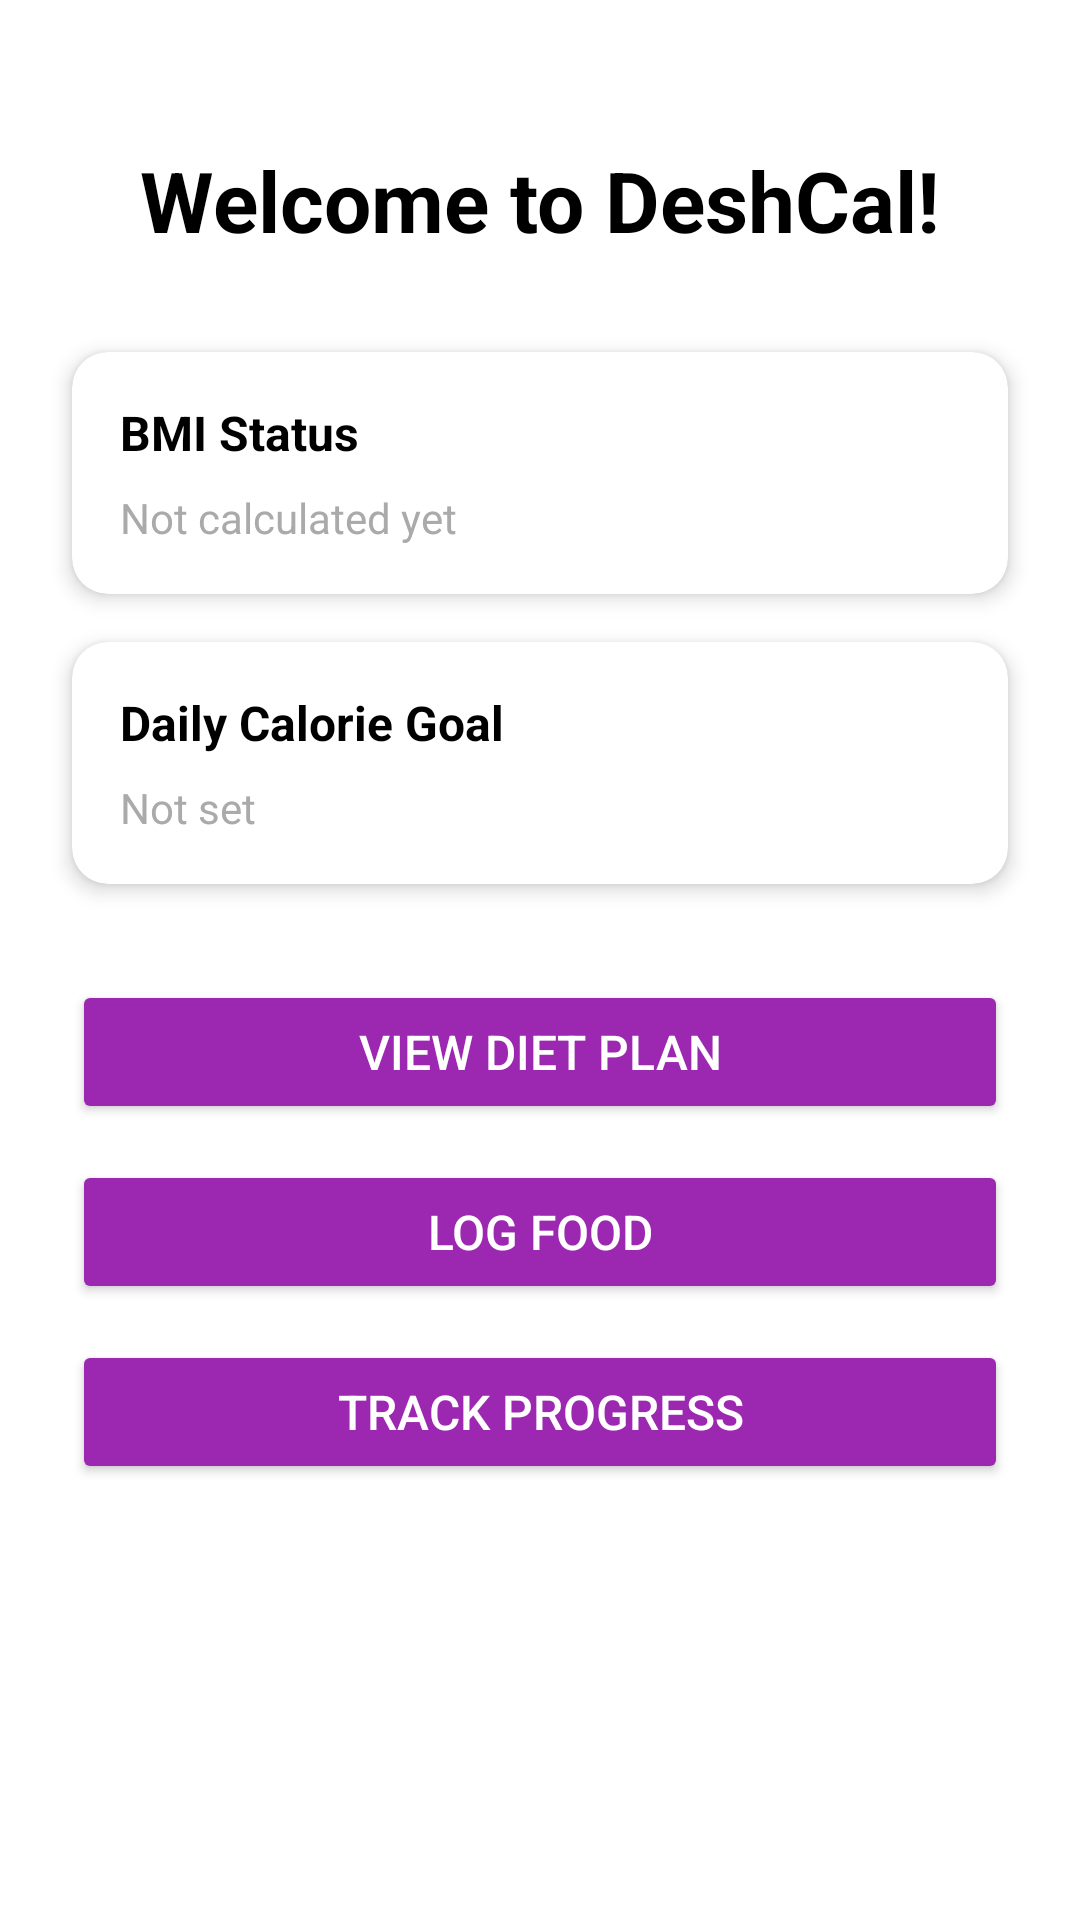

Here is an Android app screen rendered from its layout file. Give the layout XML and the strings, colors and styles it references.
<!-- AndroidManifest.xml: application theme Theme.DeshCalV1 -->
<!-- res/layout/activity_home.xml -->
<?xml version="1.0" encoding="utf-8"?>
<androidx.constraintlayout.widget.ConstraintLayout xmlns:android="http://schemas.android.com/apk/res/android"
    xmlns:app="http://schemas.android.com/apk/res-auto"
    xmlns:tools="http://schemas.android.com/tools"
    android:id="@+id/main"
    android:layout_width="match_parent"
    android:layout_height="match_parent"
    android:background="@color/white"
    android:padding="16dp"
    tools:context=".HomeActivity">

    
    <TextView
        android:id="@+id/welcome_text"
        android:layout_width="wrap_content"
        android:layout_height="wrap_content"
        android:text="Welcome to DeshCal!"
        android:textSize="28sp"
        android:textStyle="bold"
        android:textColor="@color/black"
        android:layout_marginTop="32dp"
        app:layout_constraintEnd_toEndOf="parent"
        app:layout_constraintStart_toStartOf="parent"
        app:layout_constraintTop_toTopOf="parent" />

    
    <androidx.cardview.widget.CardView
        android:id="@+id/bmi_card"
        android:layout_width="0dp"
        android:layout_height="wrap_content"
        android:layout_marginTop="32dp"
        android:layout_marginHorizontal="8dp"
        app:cardCornerRadius="12dp"
        app:cardElevation="4dp"
        app:layout_constraintEnd_toEndOf="parent"
        app:layout_constraintStart_toStartOf="parent"
        app:layout_constraintTop_toBottomOf="@+id/welcome_text">

        <LinearLayout
            android:layout_width="match_parent"
            android:layout_height="wrap_content"
            android:orientation="vertical"
            android:padding="16dp">

            <TextView
                android:layout_width="wrap_content"
                android:layout_height="wrap_content"
                android:text="BMI Status"
                android:textSize="16sp"
                android:textStyle="bold"
                android:textColor="@color/black" />

            <TextView
                android:id="@+id/bmi_status_text"
                android:layout_width="wrap_content"
                android:layout_height="wrap_content"
                android:layout_marginTop="8dp"
                android:text="Not calculated yet"
                android:textSize="14sp"
                android:textColor="@android:color/darker_gray" />

        </LinearLayout>
    </androidx.cardview.widget.CardView>

    
    <androidx.cardview.widget.CardView
        android:id="@+id/calorie_card"
        android:layout_width="0dp"
        android:layout_height="wrap_content"
        android:layout_marginTop="16dp"
        android:layout_marginHorizontal="8dp"
        app:cardCornerRadius="12dp"
        app:cardElevation="4dp"
        app:layout_constraintEnd_toEndOf="parent"
        app:layout_constraintStart_toStartOf="parent"
        app:layout_constraintTop_toBottomOf="@+id/bmi_card">

        <LinearLayout
            android:layout_width="match_parent"
            android:layout_height="wrap_content"
            android:orientation="vertical"
            android:padding="16dp">

            <TextView
                android:layout_width="wrap_content"
                android:layout_height="wrap_content"
                android:text="Daily Calorie Goal"
                android:textSize="16sp"
                android:textStyle="bold"
                android:textColor="@color/black" />

            <TextView
                android:id="@+id/calorie_goal_text"
                android:layout_width="wrap_content"
                android:layout_height="wrap_content"
                android:layout_marginTop="8dp"
                android:text="Not set"
                android:textSize="14sp"
                android:textColor="@android:color/darker_gray" />

        </LinearLayout>
    </androidx.cardview.widget.CardView>

    
    <LinearLayout
        android:id="@+id/buttons_layout"
        android:layout_width="0dp"
        android:layout_height="wrap_content"
        android:orientation="vertical"
        android:layout_marginTop="32dp"
        android:layout_marginHorizontal="8dp"
        app:layout_constraintEnd_toEndOf="parent"
        app:layout_constraintStart_toStartOf="parent"
        app:layout_constraintTop_toBottomOf="@+id/calorie_card">

        <Button
            android:id="@+id/view_diet_plan_button"
            android:layout_width="match_parent"
            android:layout_height="wrap_content"
            android:text="View Diet Plan"
            android:textSize="16sp"
            android:layout_marginBottom="12dp"
            android:backgroundTint="@color/purple_500"
            android:textColor="@color/white"
            android:padding="12dp"
            app:cornerRadius="8dp" />

        <Button
            android:id="@+id/log_food_button"
            android:layout_width="match_parent"
            android:layout_height="wrap_content"
            android:text="Log Food"
            android:textSize="16sp"
            android:layout_marginBottom="12dp"
            android:backgroundTint="@color/purple_500"
            android:textColor="@color/white"
            android:padding="12dp"
            app:cornerRadius="8dp" />

        <Button
            android:id="@+id/track_progress_button"
            android:layout_width="match_parent"
            android:layout_height="wrap_content"
            android:text="Track Progress"
            android:textSize="16sp"
            android:backgroundTint="@color/purple_500"
            android:textColor="@color/white"
            android:padding="12dp"
            app:cornerRadius="8dp" />

    </LinearLayout>

</androidx.constraintlayout.widget.ConstraintLayout>
<!-- resources referenced by this layout -->
<resources>
  <color name="black">#FF000000</color>
  <color name="purple_500">#9C27B0</color>
  <color name="white">#FFFFFFFF</color>
  <style name="Theme.DeshCalV1" parent="Base.Theme.DeshCalV1" />
  <style name="Base.Theme.DeshCalV1" parent="Theme.Material3.DayNight.NoActionBar">
          
          
          <item name="colorPrimaryVariant">@color/lavender</item>
      </style>
  <color name="lavender">#8692f7</color>
</resources>
